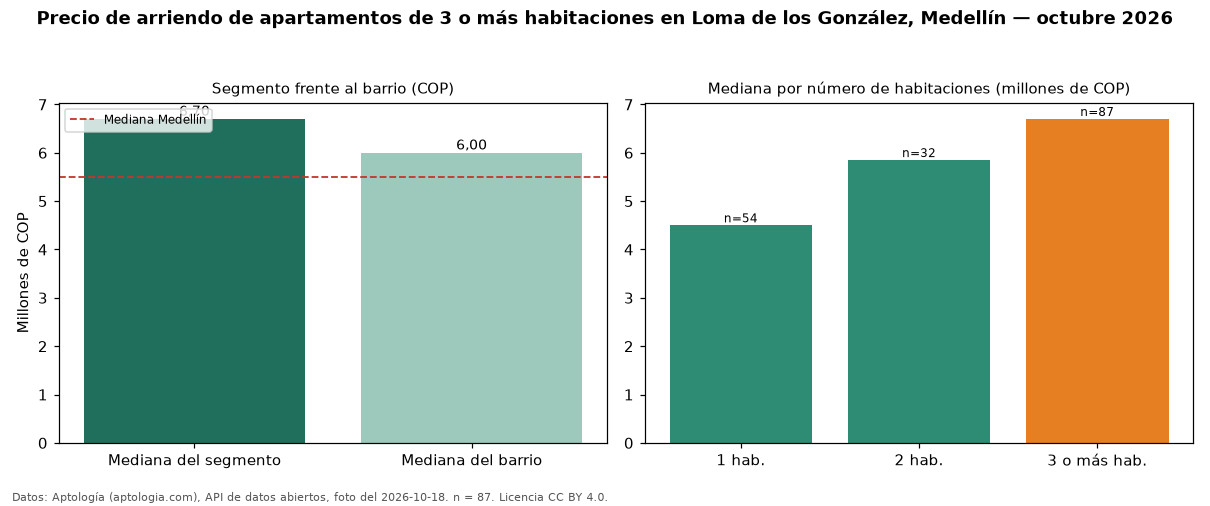

Data behind this chart, as committed beside it:
seccion, metrica, valor_cop, n
precio, mediana, 6700000, 87
habitaciones, 1, 4500000, 54
habitaciones, 2, 5850000, 32
habitaciones, 3+, 6700000, 87
barrio, mediana_barrio_todos_los_tamanos, 6000000, 173
ciudad, mediana_ciudad, 5500000, 
fuente, fecha_foto, 2026-10-18, 
fuente, atribucion, https://www.aptologia.com/arriendo/medel…, 
